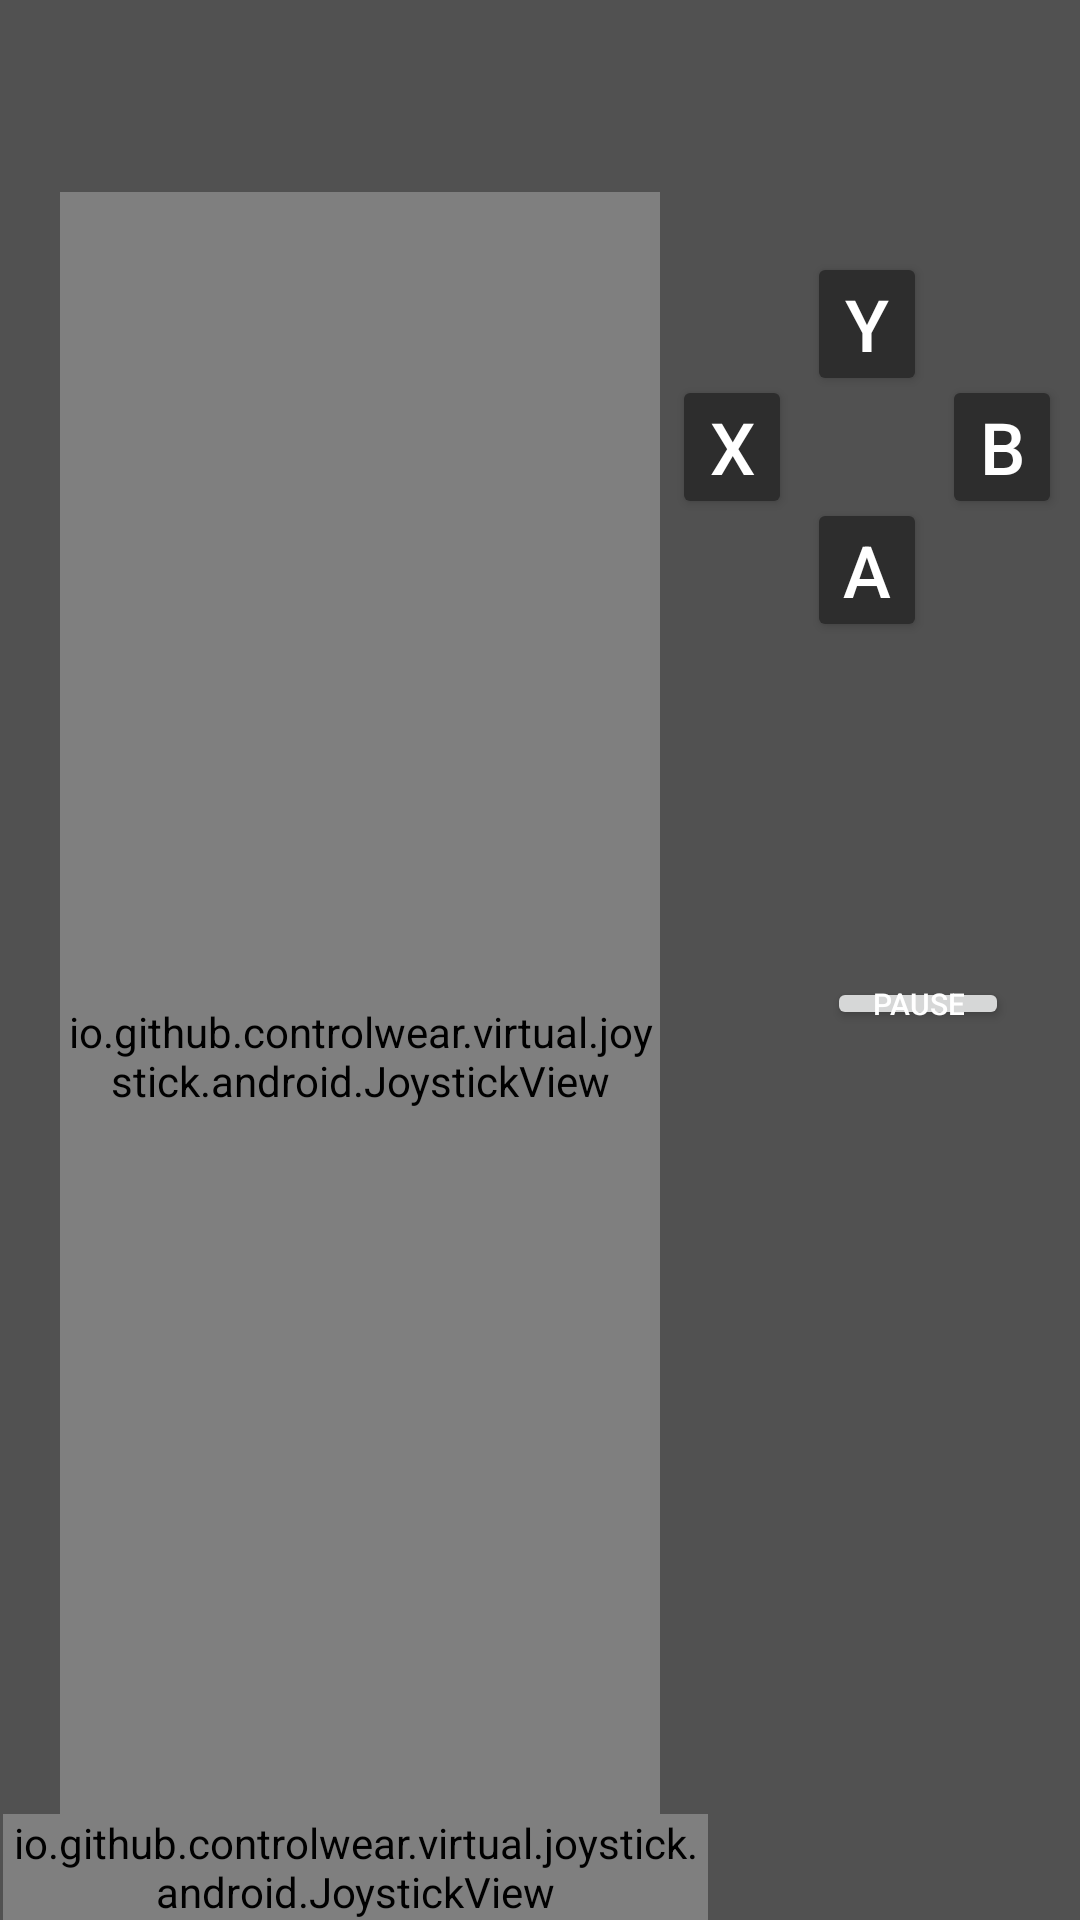

Layout XML and referenced resources for this Android screen:
<!-- AndroidManifest.xml: application theme Theme.JoySerial -->
<!-- res/layout/fragment_home.xml -->
<?xml version="1.0" encoding="utf-8"?>
<androidx.constraintlayout.widget.ConstraintLayout xmlns:android="http://schemas.android.com/apk/res/android"
    xmlns:app="http://schemas.android.com/apk/res-auto"
    xmlns:tools="http://schemas.android.com/tools"
    android:layout_width="match_parent"
    android:layout_height="match_parent"
    android:minWidth="100dp"
    tools:context=".ui.home.HomeFragment">

    <Button
        android:id="@+id/pause_button"
        android:layout_width="wrap_content"
        android:layout_height="wrap_content"
        android:minWidth="0dp"
        android:minHeight="0dp"
        android:paddingHorizontal="15dp"
        android:paddingVertical="2dp"
        android:text="@string/pause"
        android:textSize="10sp"
        app:layout_constraintBottom_toTopOf="@id/RJoystick"
        app:layout_constraintEnd_toEndOf="parent"
        app:layout_constraintHorizontal_bias="0.7"
        app:layout_constraintStart_toEndOf="@id/LJoystick"
        app:layout_constraintTop_toBottomOf="@+id/guideline2" />

    <io.github.controlwear.virtual.joystick.android.JoystickView
        android:id="@+id/LJoystick"
        android:layout_width="200dp"
        android:layout_height="0dp"
        android:layout_marginStart="20dp"
        app:JV_backgroundColor="@color/onyx"
        app:JV_backgroundSizeRatio="50%"
        app:JV_borderColor="@color/raisin_black"
        app:JV_borderWidth="2dp"
        app:JV_buttonColor="@color/raisin_black"
        app:JV_buttonSizeRatio="45%"
        app:layout_constraintBottom_toBottomOf="parent"
        app:layout_constraintStart_toStartOf="parent"
        app:layout_constraintTop_toTopOf="@+id/guideline2" />

    <io.github.controlwear.virtual.joystick.android.JoystickView
        android:id="@+id/RJoystick"
        android:layout_width="235dp"
        android:layout_height="0dp"
        android:layout_marginEnd="124dp"
        app:JV_backgroundColor="@color/onyx"
        app:JV_backgroundSizeRatio="50%"
        app:JV_borderColor="@color/raisin_black"
        app:JV_borderWidth="2dp"
        app:JV_buttonColor="@color/raisin_black"
        app:JV_buttonSizeRatio="45%"
        app:layout_constraintBottom_toBottomOf="parent"
        app:layout_constraintEnd_toEndOf="parent" />

    <androidx.constraintlayout.widget.Guideline
        android:id="@+id/guideline1"
        android:layout_width="wrap_content"
        android:layout_height="wrap_content"
        android:orientation="vertical"
        app:layout_constraintEnd_toEndOf="parent"
        app:layout_constraintGuide_percent="0.5"
        app:layout_constraintStart_toStartOf="parent" />

    <androidx.constraintlayout.widget.Guideline
        android:id="@+id/guideline2"
        android:layout_width="wrap_content"
        android:layout_height="wrap_content"
        android:orientation="horizontal"
        app:layout_constraintGuide_percent="0.1" />

    <androidx.constraintlayout.widget.Guideline
        android:id="@+id/guideline3"
        android:layout_width="wrap_content"
        android:layout_height="wrap_content"
        android:orientation="horizontal"
        app:layout_constraintGuide_percent="0.7" />

    <androidx.constraintlayout.widget.Guideline
        android:id="@+id/guideline5"
        android:layout_width="wrap_content"
        android:layout_height="wrap_content"
        android:orientation="horizontal"
        app:layout_constraintGuide_percent="0.29" />

    <RelativeLayout
        android:id="@+id/relativeLayout3"
        android:layout_width="130dp"
        android:layout_height="130dp"
        android:layout_marginTop="20dp"
        app:layout_constraintEnd_toEndOf="parent"
        app:layout_constraintHorizontal_bias="0.88"
        app:layout_constraintStart_toStartOf="@+id/guideline1"
        app:layout_constraintTop_toTopOf="@+id/guideline2">

        <Button
            android:id="@+id/Y"
            android:layout_width="40dp"
            android:layout_height="48dp"
            android:layout_alignParentTop="true"
            android:layout_centerHorizontal="true"
            android:backgroundTint="@color/raisin_black"
            android:padding="0dp"
            android:text="@string/Y"
            android:textSize="24sp" />

        <Button
            android:id="@+id/X"
            android:layout_width="40dp"
            android:layout_height="48dp"
            android:layout_alignParentStart="true"
            android:layout_centerVertical="true"
            android:backgroundTint="@color/raisin_black"
            android:padding="0dp"
            android:text="@string/X"
            android:textSize="24sp" />

        <Button
            android:id="@+id/B"
            android:layout_width="40dp"
            android:layout_height="48dp"
            android:layout_alignParentEnd="true"
            android:layout_centerVertical="true"
            android:backgroundTint="@color/raisin_black"
            android:padding="0dp"
            android:text="@string/B"
            android:textSize="24sp" />

        <Button
            android:id="@+id/A"
            android:layout_width="40dp"
            android:layout_height="48dp"
            android:layout_alignParentBottom="true"
            android:layout_centerHorizontal="true"
            android:backgroundTint="@color/raisin_black"
            android:padding="0dp"
            android:text="@string/A"
            android:textSize="24sp" />
    </RelativeLayout>

    <RelativeLayout
        android:layout_width="150dp"
        android:layout_height="150dp"
        app:layout_constraintBottom_toBottomOf="parent"
        app:layout_constraintEnd_toStartOf="@+id/RJoystick"
        app:layout_constraintHorizontal_bias="1.0"
        app:layout_constraintStart_toStartOf="parent"
        app:layout_constraintTop_toTopOf="@+id/guideline2"
        app:layout_constraintVertical_bias="0.798">

        <ImageButton
            android:id="@+id/Up"
            android:layout_width="50dp"
            android:layout_height="50dp"
            android:layout_alignParentTop="true"
            android:layout_centerHorizontal="true"
            android:background="@drawable/image_button_pressed"
            android:contentDescription="@string/UP"
            android:padding="0dp"
            android:src="@drawable/ic_up_arrow_foreground" />

        <ImageButton
            android:id="@+id/Left"
            android:layout_width="50dp"
            android:layout_height="50dp"
            android:layout_centerVertical="true"
            android:background="@drawable/image_button_pressed"
            android:contentDescription="@string/LEFT"
            android:padding="0dp"
            android:src="@drawable/ic_left_arrow_foreground" />

        <ImageButton
            android:id="@+id/Right"
            android:layout_width="50dp"
            android:layout_height="50dp"
            android:layout_alignParentEnd="true"
            android:layout_centerVertical="true"
            android:background="@drawable/image_button_pressed"
            android:contentDescription="@string/RIGHT"
            android:padding="0dp"
            android:src="@drawable/ic_right_arrow_foreground" />

        <ImageButton
            android:id="@+id/Down"
            android:layout_width="50dp"
            android:layout_height="50dp"
            android:layout_alignParentBottom="true"
            android:layout_centerHorizontal="true"
            android:background="@drawable/image_button_pressed"
            android:contentDescription="@string/DOWN"
            android:padding="0dp"
            android:src="@drawable/ic_down_arrow_foreground" />
    </RelativeLayout>
</androidx.constraintlayout.widget.ConstraintLayout>
<!-- resources referenced by this layout -->
<resources>
  <color name="onyx">#444343</color>
  <color name="raisin_black">#2d2d2d</color>
  <!-- drawable ic_down_arrow_foreground (drawable) -->
  <vector xmlns:android="http://schemas.android.com/apk/res/android"
      android:width="108dp"
      android:height="108dp"
      android:viewportWidth="24"
      android:viewportHeight="24"
      android:tint="#FFFFFF">
      <group android:scaleX="0.58"
          android:scaleY="0.58"
          android:translateX="5.04"
          android:translateY="5.04">
          <path
              android:fillColor="@android:color/white"
              android:pathData="M7.41,8.59L12,13.17l4.59,-4.58L18,10l-6,6 -6,-6 1.41,-1.41z"/>
      </group>
  </vector>
  <!-- drawable ic_left_arrow_foreground (drawable) -->
  <vector xmlns:android="http://schemas.android.com/apk/res/android"
      android:width="108dp"
      android:height="108dp"
      android:viewportWidth="24"
      android:viewportHeight="24"
      android:tint="#FFFFFF"
      android:autoMirrored="true">
      <group android:scaleX="0.58"
          android:scaleY="0.58"
          android:translateX="5.04"
          android:translateY="5.04">
          <path
              android:fillColor="@android:color/white"
              android:pathData="M15.41,16.59L10.83,12l4.58,-4.59L14,6l-6,6 6,6 1.41,-1.41z"/>
      </group>
  </vector>
  <!-- drawable ic_right_arrow_foreground (drawable) -->
  <vector xmlns:android="http://schemas.android.com/apk/res/android"
      android:width="108dp"
      android:height="108dp"
      android:viewportWidth="24"
      android:viewportHeight="24"
      android:tint="#FFFFFF"
      android:autoMirrored="true">
      <group android:scaleX="0.58"
          android:scaleY="0.58"
          android:translateX="5.04"
          android:translateY="5.04">
          <path
              android:fillColor="@android:color/white"
              android:pathData="M8.59,16.59L13.17,12 8.59,7.41 10,6l6,6 -6,6 -1.41,-1.41z"/>
      </group>
  </vector>
  <!-- drawable ic_up_arrow_foreground (drawable) -->
  <vector xmlns:android="http://schemas.android.com/apk/res/android"
      android:width="108dp"
      android:height="108dp"
      android:viewportWidth="24"
      android:viewportHeight="24"
      android:tint="#FFFFFF">
      <group android:scaleX="0.58"
          android:scaleY="0.58"
          android:translateX="5.04"
          android:translateY="5.04">
          <path
              android:fillColor="@android:color/white"
              android:pathData="M7.41,15.41L12,10.83l4.59,4.58L18,14l-6,-6 -6,6z"/>
      </group>
  </vector>
  <!-- drawable image_button_pressed (drawable) -->
  <?xml version="1.0" encoding="utf-8"?>
  <selector xmlns:android="http://schemas.android.com/apk/res/android">
      <item android:drawable="@color/onyx" android:state_pressed="true" />
      <item android:drawable="@android:color/transparent" />
  </selector>
  <string name="A">A</string>
  <string name="B">B</string>
  <string name="DOWN">DOWN</string>
  <string name="LEFT">LEFT</string>
  <string name="RIGHT">RIGHT</string>
  <string name="UP">UP</string>
  <string name="X">X</string>
  <string name="Y">Y</string>
  <string name="pause">Pause</string>
  <style name="Theme.JoySerial" parent="Theme.MaterialComponents.DayNight.DarkActionBar">
          
          <item name="colorPrimary">@color/raisin_black</item>
          <item name="colorPrimaryVariant">@color/flame</item>
          <item name="colorOnPrimary">@color/white</item>
          
          <item name="colorSecondary">@color/flame_light</item>
          <item name="colorSecondaryVariant">@color/flame</item>
          <item name="colorOnSecondary">@color/black</item>
          
          <item name="android:statusBarColor">?attr/colorPrimaryVariant</item>
          
  
          <item name="android:windowBackground">@color/dark_background</item>
          <item name="android:textColor">@color/white</item>
      </style>
  <color name="flame">#EC4E20</color>
  <color name="white">#FFFFFFFF</color>
  <color name="flame_light">#FFB627</color>
  <color name="black">#FF000000</color>
  <color name="dark_background">#515151</color>
</resources>
